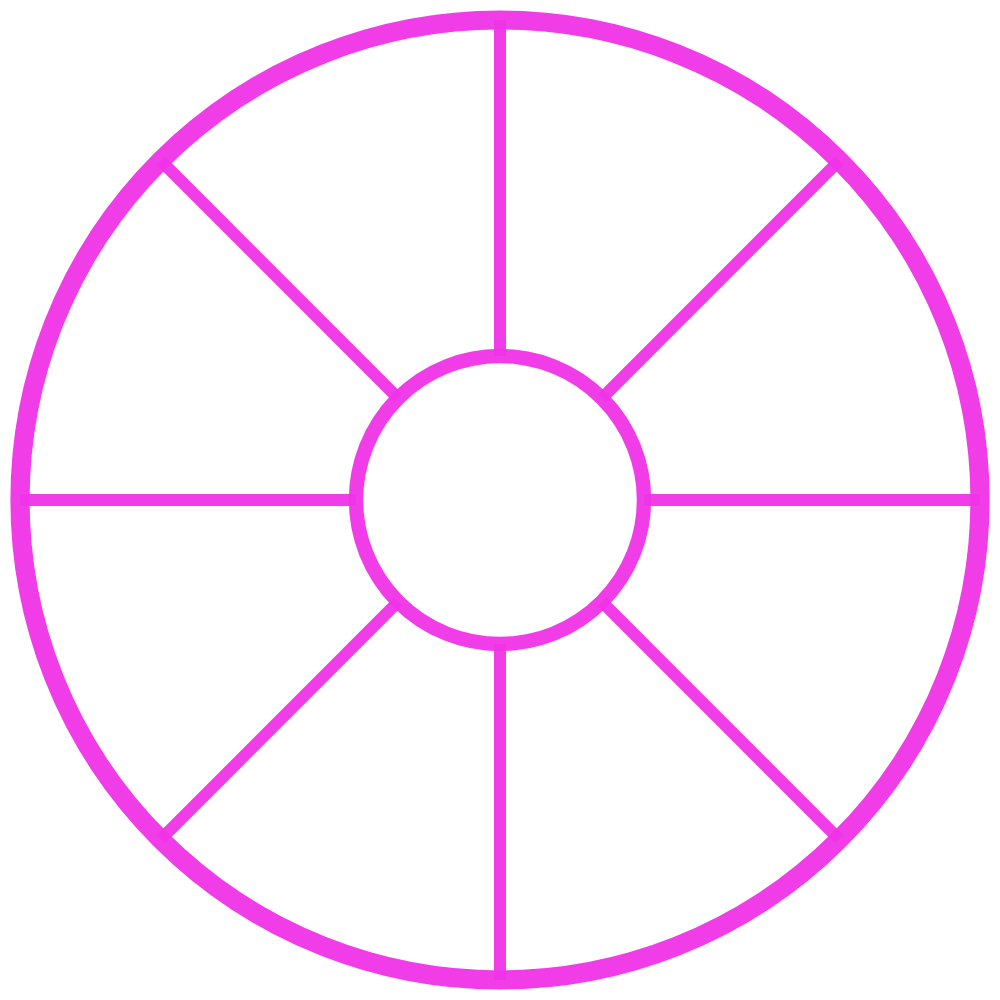
t = 0.00 s
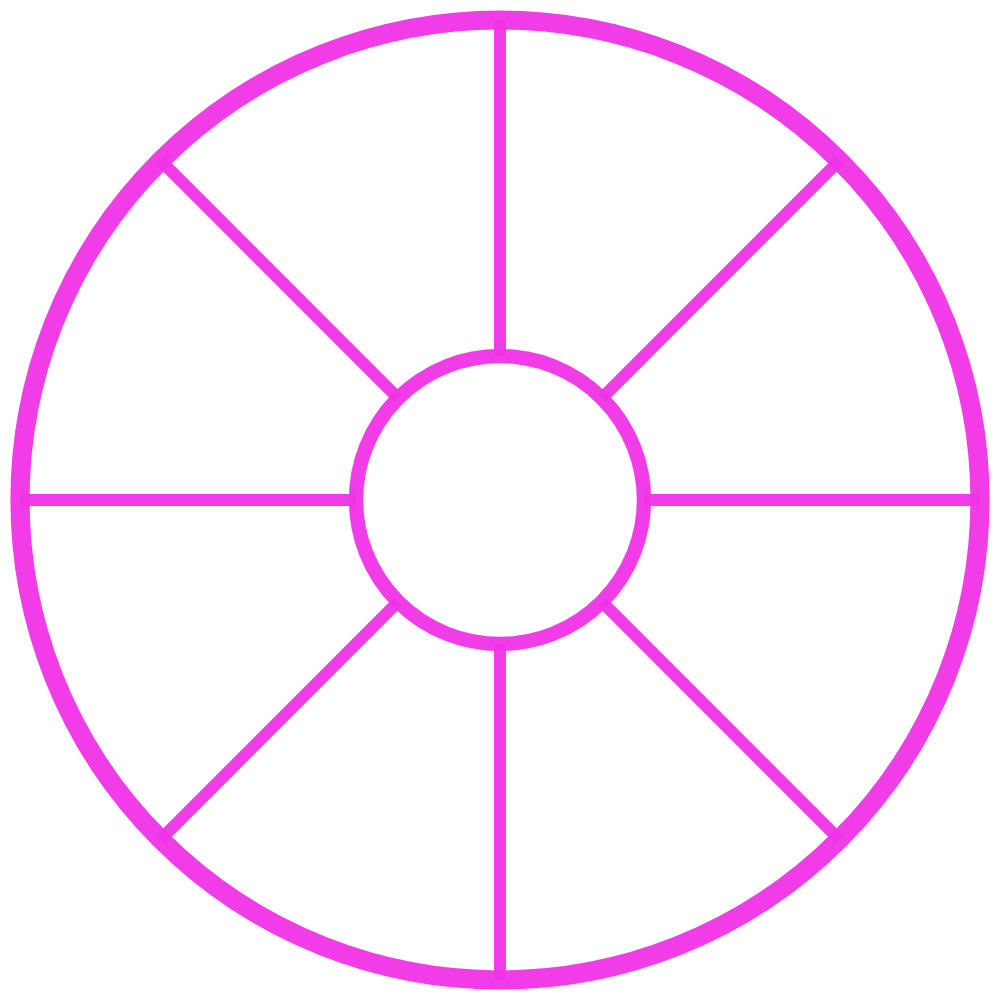
t = 2.00 s
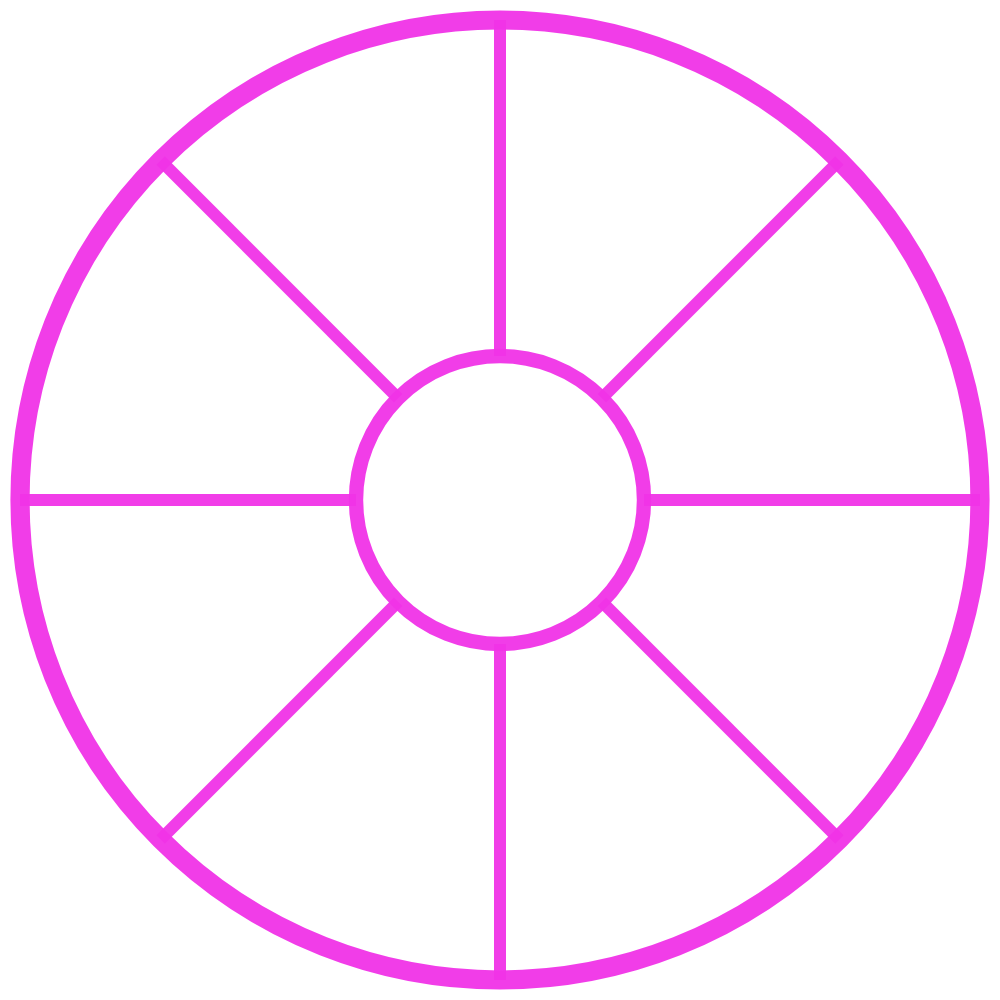
t = 4.00 s
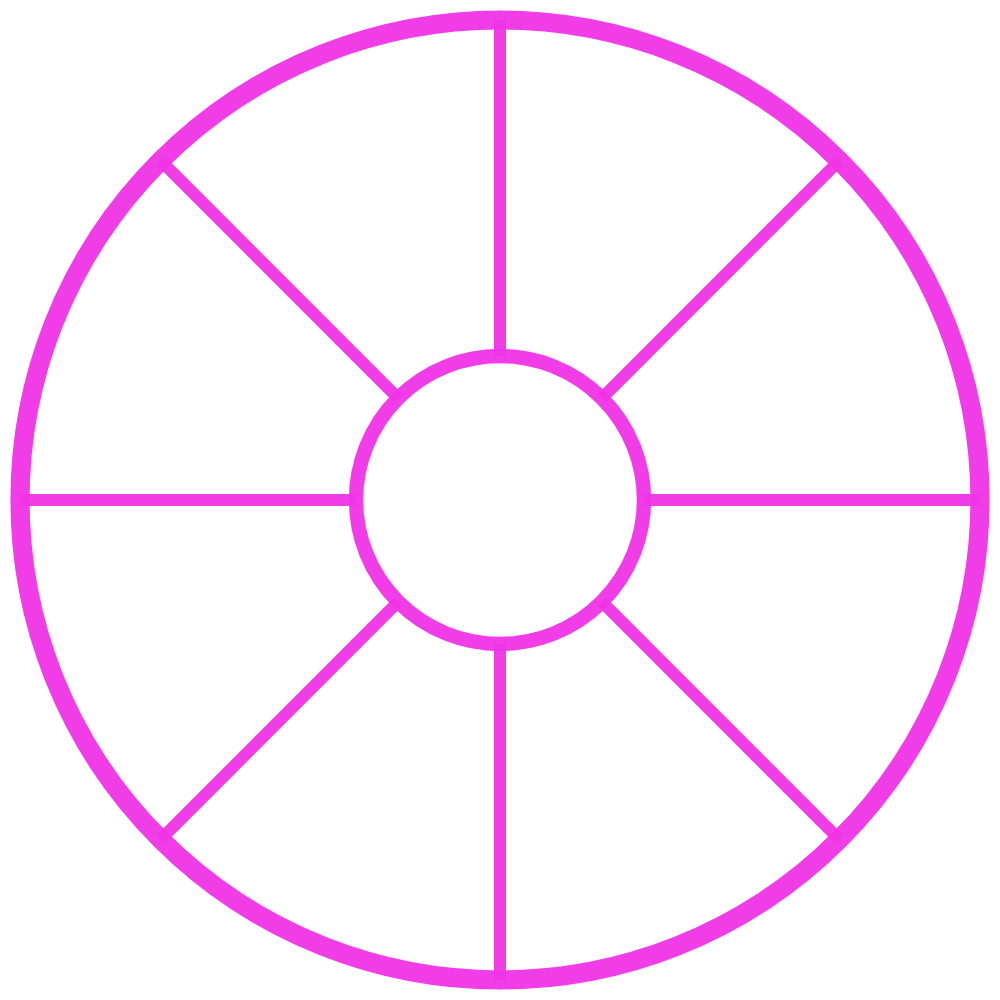
t = 6.00 s

The animated SVG that drew these frames (rendered in a browser with its animation timeline set to each time). Animation: 1 SMIL element (animateTransform=1); one cycle of 8.00 s, repeats indefinitely.

<svg width="1000" height="1000" xmlns="http://www.w3.org/2000/svg">
<defs>
  <pattern id="Oracle_Pulse_pattern" width="1000" height="1000" patternUnits="userSpaceOnUse">
    <g id="Oracle_Pulse_wheel">
      <line x1="644.00" y1="500.00" x2="980.00" y2="500.00" stroke="#f032e6" stroke-width="12.00" stroke-linecap="butt" stroke-opacity="0.95"/>
<line x1="601.82" y1="601.82" x2="839.41" y2="839.41" stroke="#f032e6" stroke-width="12.00" stroke-linecap="butt" stroke-opacity="0.95"/>
<line x1="500.00" y1="644.00" x2="500.00" y2="980.00" stroke="#f032e6" stroke-width="12.00" stroke-linecap="butt" stroke-opacity="0.95"/>
<line x1="398.18" y1="601.82" x2="160.59" y2="839.41" stroke="#f032e6" stroke-width="12.00" stroke-linecap="butt" stroke-opacity="0.95"/>
<line x1="356.00" y1="500.00" x2="20.00" y2="500.00" stroke="#f032e6" stroke-width="12.00" stroke-linecap="butt" stroke-opacity="0.95"/>
<line x1="398.18" y1="398.18" x2="160.59" y2="160.59" stroke="#f032e6" stroke-width="12.00" stroke-linecap="butt" stroke-opacity="0.95"/>
<line x1="500.00" y1="356.00" x2="500.00" y2="20.00" stroke="#f032e6" stroke-width="12.00" stroke-linecap="butt" stroke-opacity="0.95"/>
<line x1="601.82" y1="398.18" x2="839.41" y2="160.59" stroke="#f032e6" stroke-width="12.00" stroke-linecap="butt" stroke-opacity="0.95"/>

      <circle cx="500.0" cy="500.0" r="480.0" fill="none" stroke="#f032e6" stroke-opacity="0.95" stroke-width="19.2"/>
      <circle cx="500.0" cy="500.0" r="144.0" fill="none" stroke="#f032e6" stroke-opacity="0.95" stroke-width="14.4"/>
      <animateTransform attributeName="transform" attributeType="XML" type="rotate"
                        from="0 500.0 500.0" to="360 500.0 500.0" dur="8s" repeatCount="indefinite"/>
    </g>
  </pattern>
</defs>
<rect width="1000" height="1000" fill="url(#Oracle_Pulse_pattern)"/>
</svg>
